Run: headless pygame with SDL's dummy video driver; simulated clock (each Clock.tick advances the game by its frame time, no real sleeping); random seed 0; keys injected as events and as key.get_pressed() state; no mouse input.
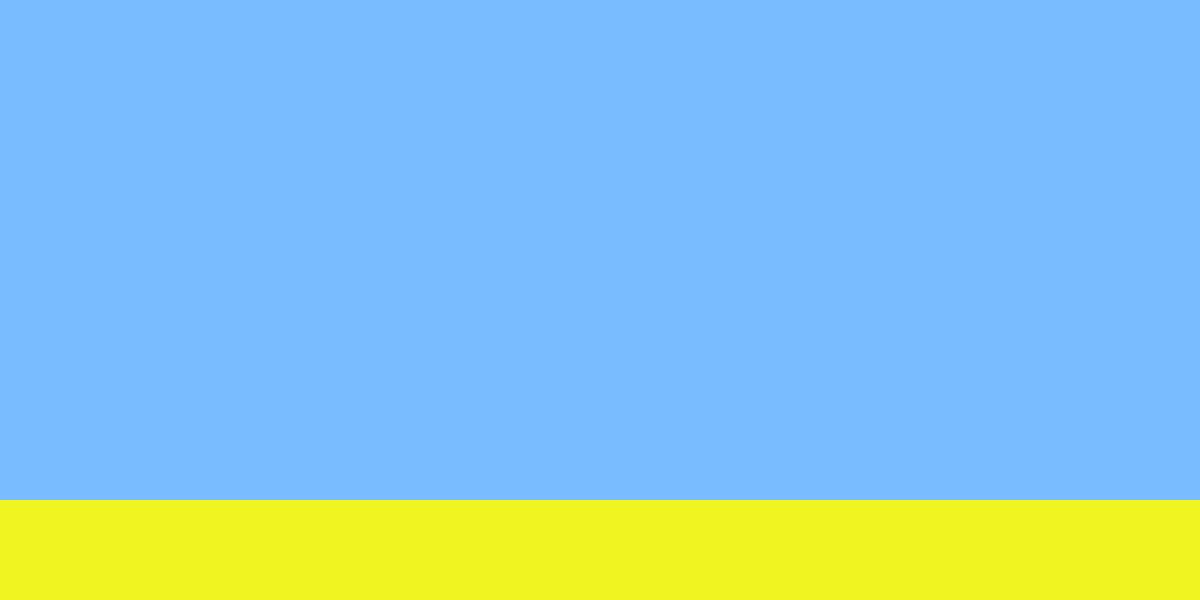
Frame 1 of 4 · flips 1–60 · no input
Frame 2 of 4 · flips 61–180 · tapped SPACE, RETURN · held RIGHT (→), D · screen unchanged from frame 1, image omitted
Frame 3 of 4 · flips 181–300 · held DOWN (↓), S · screen unchanged from frame 2, image omitted
Frame 4 of 4 · flips 301–420 · held LEFT (←), A, UP (↑), W · screen unchanged from frame 3, image omitted

The pygame program that drew these frames:

import pygame
import time
import random

pygame.init()

clock=pygame.time.Clock()
white=(255,255,255)
black=(0,0,0)
red=(255,0,0)
green=(0,155,0)
colour_ground=(240,245,33)
colour_sky=(121,188,255)

display_width=1200
display_height=600
FPS=20

gameDisplay=pygame.display.set_mode((display_width,display_height));

pygame.display.update()


def gameLoop():
    gameExit=False
    while not gameExit:
            for event in pygame.event.get():
                if event.type==pygame.QUIT:
                    gameExit=True


            gameDisplay.fill(white)
            pygame.draw.rect(gameDisplay,colour_ground,[0,500,1200,100])
            pygame.draw.rect(gameDisplay,colour_sky,[0,0,1200,500])
            pygame.display.update()

            clock.tick(FPS)

    pygame.quit()
    quit()

gameLoop()
